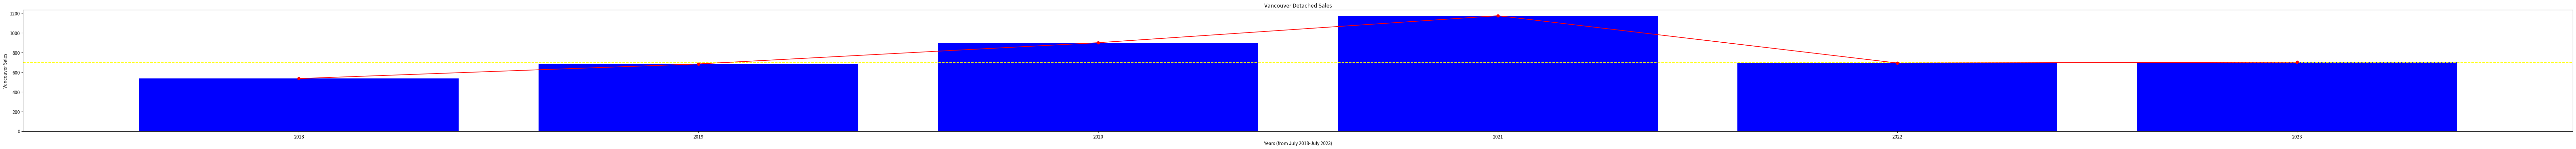

Reproduce this figure in Python.
import matplotlib.pyplot as plt
import pandas as pd
import numpy as np

plt.figure().set_figwidth(100)

plt.title("Vancouver Detached Sales")

plt.xlabel("Years (from July 2018-July 2023)")
plt.ylabel("Vancouver Sales")

detached_data = {
    "years": ["2018", "2019", "2020", "2021", "2022", "2023"],
    "sales": [536, 685, 901, 1175, 694, 703]
}

df = pd.DataFrame(detached_data)

arr = np.array([536, 685, 901, 1175, 694, 703])
median = np.median(arr)
plt.axhline(median, linestyle='dashed', color='yellow', label='median')

plt.plot(df['years'], df['sales'], color='red', marker='o')
plt.bar(df['years'], df['sales'], color='blue')

plt.show()
